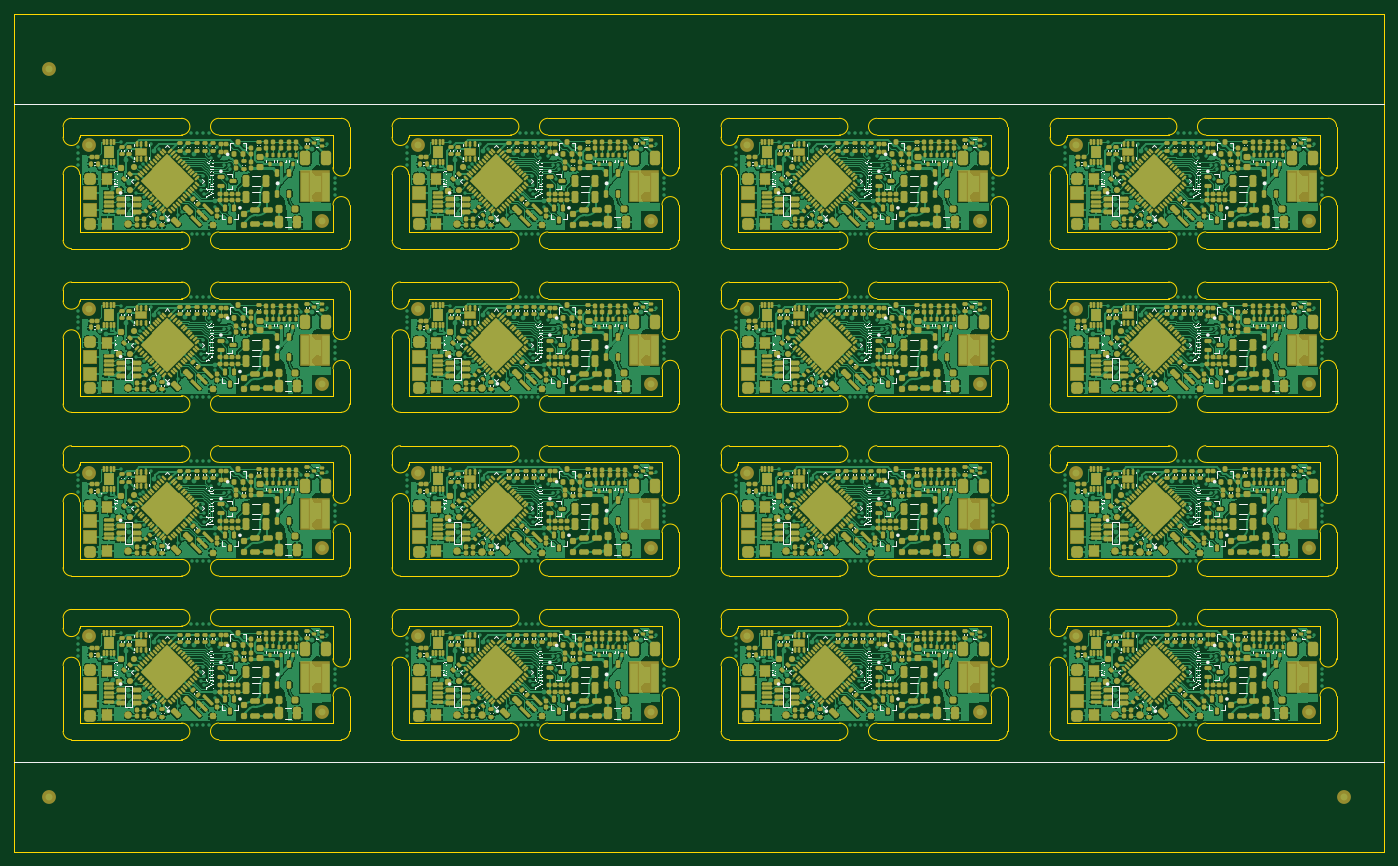
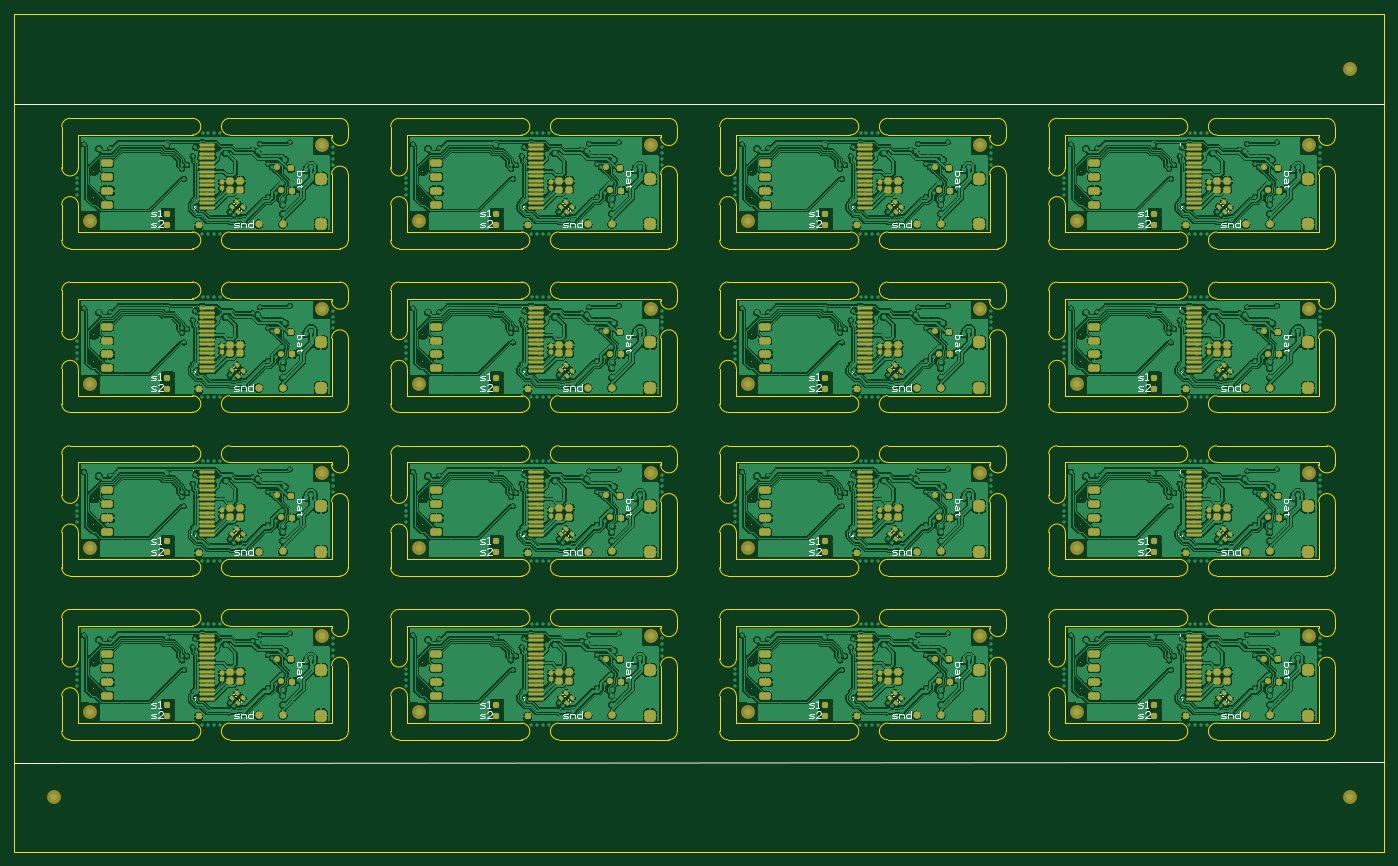
Circuit board: 7 layer files. Board 197.8 x 121.0 mm.
- bottom_copper: Rezonit_pannels.GBL (446022 bytes)
- bottom_silk: Rezonit_pannels.GBO (109411 bytes)
- bottom_mask: Rezonit_pannels.GBS (18055 bytes)
- outline: Rezonit_pannels.GKO (19364 bytes)
- top_copper: Rezonit_pannels.GTL (649104 bytes)
- top_silk: Rezonit_pannels.GTO (719987 bytes)
- top_mask: Rezonit_pannels.GTS (85465 bytes)

=== bottom_copper: Rezonit_pannels.GBL (446022 bytes, source omitted) ===
=== bottom_silk: Rezonit_pannels.GBO (109411 bytes, source omitted) ===
=== bottom_mask: Rezonit_pannels.GBS (18055 bytes, source omitted) ===
=== outline: Rezonit_pannels.GKO (19364 bytes, source omitted) ===
=== top_copper: Rezonit_pannels.GTL (649104 bytes, source omitted) ===
=== top_silk: Rezonit_pannels.GTO (719987 bytes, source omitted) ===
=== top_mask: Rezonit_pannels.GTS (85465 bytes, source omitted) ===
